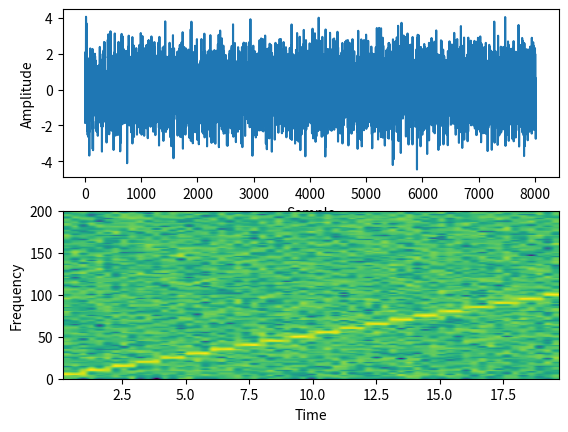

Recreate this plot in Python.
import matplotlib.pyplot as plot
import numpy as np
# Define the list of frequencies
frequencies = np.arange(5,105,5)
# Sampling Frequency
samplingFrequency   = 400
# Create two ndarrays
s1 = np.empty([0]) # For samples
s2 = np.empty([0]) # For signal
# Start Value of the sample
start   = 1
# Stop Value of the sample
stop    = samplingFrequency+1
for frequency in frequencies:
    sub1 = np.arange(start, stop, 1)
    # Signal - Sine wave with varying frequency + Noise
    sub2 = np.sin(2*np.pi*sub1*frequency*1/samplingFrequency)+np.random.randn(len(sub1))
    s1      = np.append(s1, sub1)
    s2      = np.append(s2, sub2)
    start   = stop+1
    stop    = start+samplingFrequency

# Plot the signal
plot.subplot(211)
plot.plot(s1,s2)
plot.xlabel('Sample')
plot.ylabel('Amplitude')
# Plot the spectrogram
plot.subplot(212)
powerSpectrum, freqenciesFound, time, imageAxis = plot.specgram(s2, Fs=samplingFrequency)
plot.xlabel('Time')
plot.ylabel('Frequency')
plot.show()